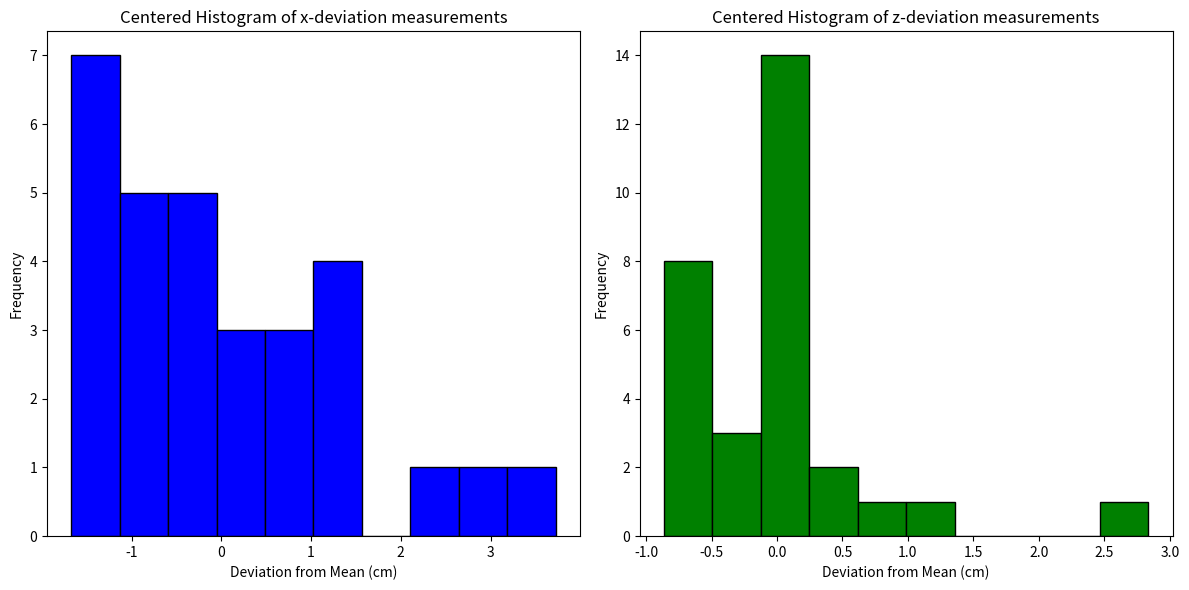

Generate this figure with matplotlib:
import math
import matplotlib.pyplot as plt 
import numpy as np

# Data
x_distance_a = [68.2, 68.2, 68.2, 68.1, 68.1, 68.1, 68, 67.5, 67.5, 67.3, 67.2, 67.2,
                67.1, 67, 66.9, 66.8, 66.7, 66.5, 66.5, 66.4, 65.7, 65.8, 65.8, 65.3, 
                65.2, 65.1, 65, 64, 63.6, 62.8]
x_deviation_a = [4.8, 4.8, 4.8, 4.9, 4.9, 4.9, 5, 5.5, 5.5, 5.7, 5.8, 5.8, 5.9, 6, 
                 6.1, 6.2, 6.3, 6.5, 6.5, 6.6, 7.3, 7.2, 7.2, 7.7, 7.8, 7.9, 8, 9, 
                 9.4, 10.2]
z_deviation_a = [-0.5, -0.3, -0.2, 0.1, 0, 0.2, 0.1, -0.6, 0.2, 1.3, -0.5, -0.8, 0, 
                 0.1, -0.8, -0.2, 0.2, -0.7, -0.6, 0.1, -0.6, 0, 0.2, 0.3, 0.7, 2.9, 
                 0.3, 0.4, 0.5, 0.1]

# Function to calculate the mean and standard deviation
def unweighted_stats(data: list) -> tuple:
    mean = np.mean(data)
    std_dev = np.std(data, ddof=1)  # ddof=1 for sample standard deviation
    std_error = std_dev / np.sqrt(len(data))
    return mean, std_error

# Calculate the mean and standard deviation for x and z deviations
x_avg, x_std_err = unweighted_stats(x_deviation_a)
z_avg, z_std_err = unweighted_stats(z_deviation_a)

print(f"Motion along x-axis: {x_avg:.3f} cm ± {x_std_err:.3f}")
print(f"Motion along z-axis: {z_avg:.3f} cm ± {z_std_err:.3f}")

# Expected values
x_expected = 72.99  # Adjust as needed
z_expected = 0  # Assuming no motion along z-axis

# Center the data by adjusting the deviation
x_centered = [val - x_avg for val in x_deviation_a]
z_centered = [val - z_avg for val in z_deviation_a]

# Create histograms
plt.figure(figsize=(12, 6))

# Histogram for x-deviation (centered)
plt.subplot(1, 2, 1)
plt.hist(x_centered, bins=10, color='blue', edgecolor='black')
plt.title("Centered Histogram of x-deviation measurements")
plt.xlabel("Deviation from Mean (cm)")
plt.ylabel("Frequency")

# Histogram for z-deviation (centered)
plt.subplot(1, 2, 2)
plt.hist(z_centered, bins=10, color='green', edgecolor='black')
plt.title("Centered Histogram of z-deviation measurements")
plt.xlabel("Deviation from Mean (cm)")
plt.ylabel("Frequency")

# Show the centered histograms
plt.tight_layout()
plt.show()
